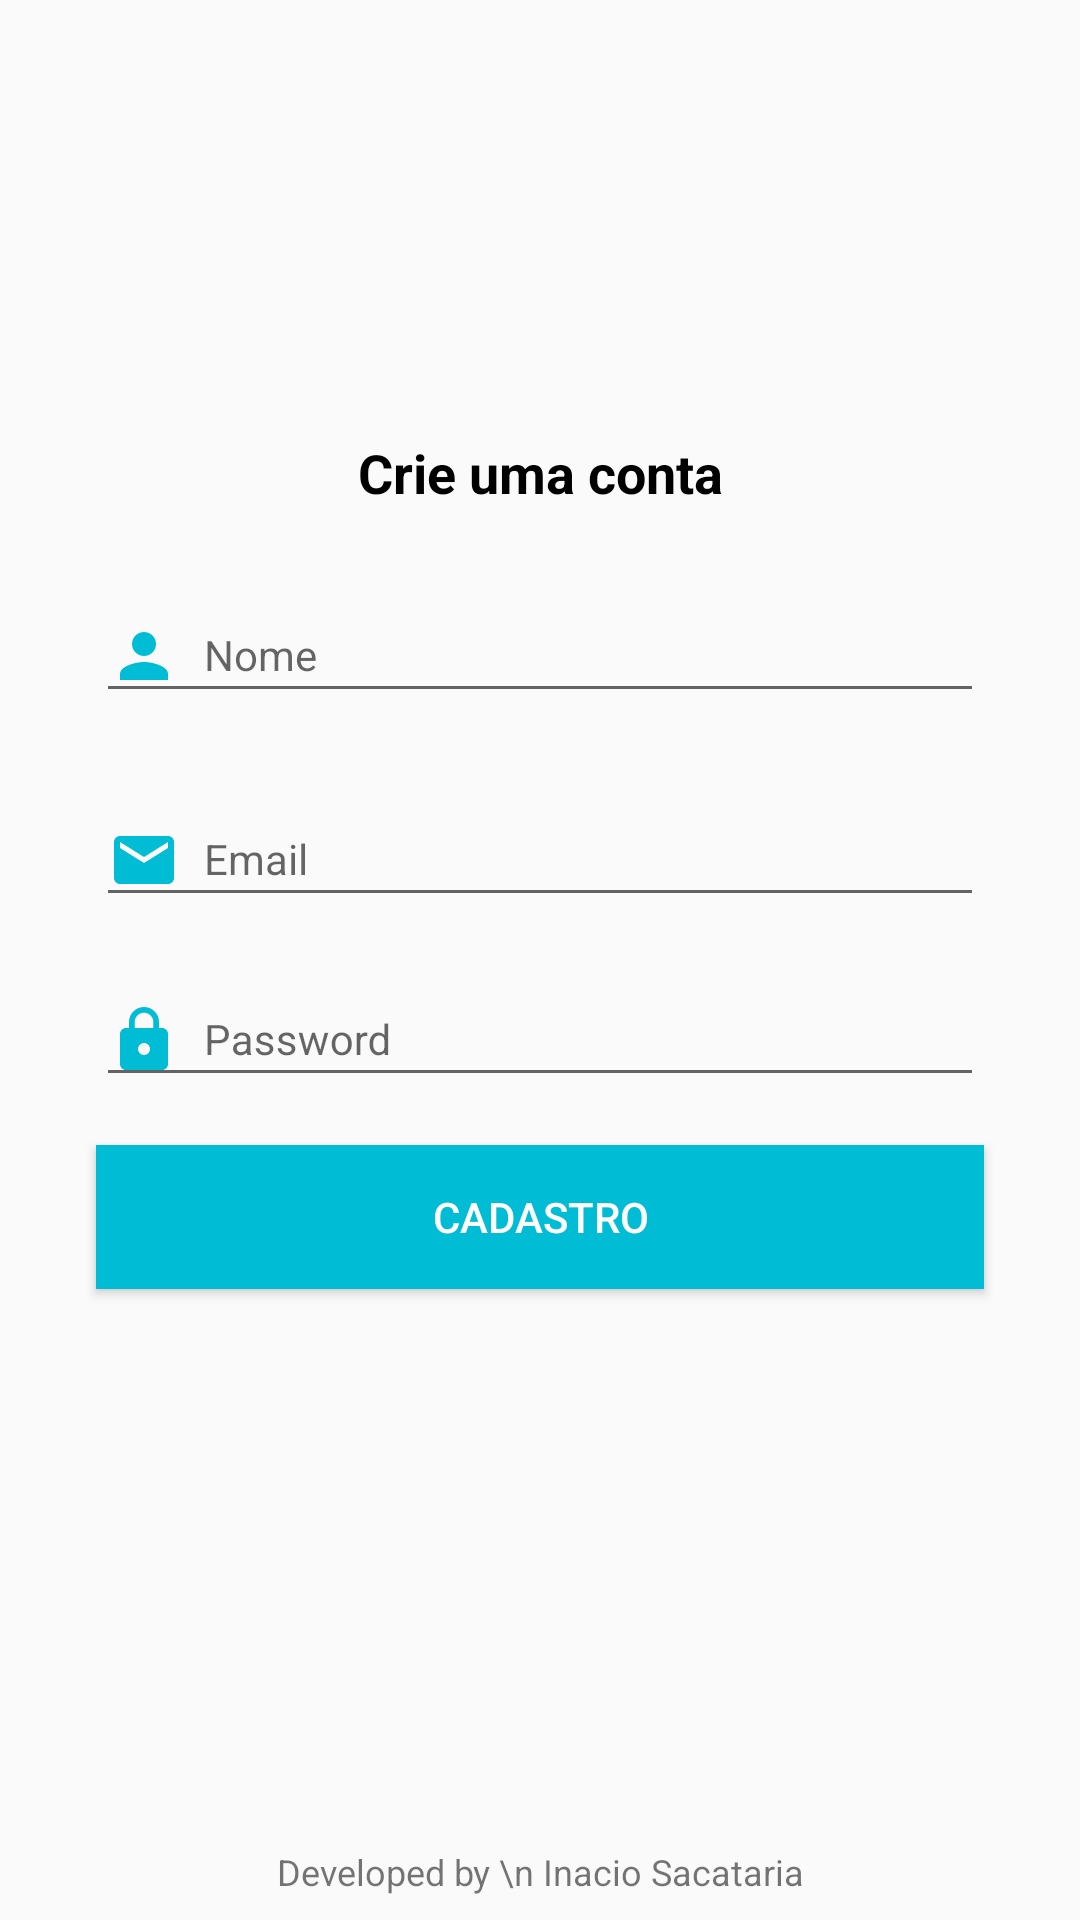

This screen was rendered from an Android layout file. Write that file and the resources it references.
<!-- AndroidManifest.xml: application theme AppTheme -->
<!-- res/layout/activity_cadastro.xml -->
<?xml version="1.0" encoding="utf-8"?>
<androidx.constraintlayout.widget.ConstraintLayout xmlns:android="http://schemas.android.com/apk/res/android"
    xmlns:app="http://schemas.android.com/apk/res-auto"
    xmlns:tools="http://schemas.android.com/tools"
    android:layout_width="match_parent"
    android:layout_height="match_parent"
    tools:context=".CadastroActivity">

    <TextView
        android:id="@+id/textView13"
        android:layout_width="wrap_content"
        android:layout_height="wrap_content"
        android:layout_marginBottom="8dp"
        android:text="Developed by \n Inacio Sacataria"
        android:textAlignment="center"
        android:textSize="12sp"
        app:layout_constraintBottom_toBottomOf="parent"
        app:layout_constraintEnd_toEndOf="parent"
        app:layout_constraintStart_toStartOf="parent" />

    <TextView
        android:id="@+id/textView7"
        android:layout_width="wrap_content"
        android:layout_height="wrap_content"
        android:layout_marginTop="32dp"
        android:text="Crie uma conta"
        android:textColor="#000000"
        android:textSize="18sp"
        android:textStyle="bold"
        app:layout_constraintBottom_toTopOf="@+id/textInputLayout"
        app:layout_constraintEnd_toEndOf="parent"
        app:layout_constraintHorizontal_bias="0.5"
        app:layout_constraintStart_toStartOf="parent"
        app:layout_constraintTop_toTopOf="parent"
        app:layout_constraintVertical_bias="0.35000002"
        app:layout_constraintVertical_chainStyle="packed" />

    <com.google.android.material.textfield.TextInputLayout
        android:id="@+id/textInputLayout"
        android:layout_width="0dp"
        android:layout_height="wrap_content"
        android:layout_marginStart="32dp"
        android:layout_marginTop="16dp"
        android:layout_marginEnd="32dp"
        android:layout_marginBottom="16dp"
        app:layout_constraintBottom_toTopOf="@+id/textInputLayout2"
        app:layout_constraintEnd_toEndOf="parent"
        app:layout_constraintStart_toStartOf="parent"
        app:layout_constraintTop_toBottomOf="@+id/textView7">

        <com.google.android.material.textfield.TextInputEditText
            android:id="@+id/editNome"
            android:layout_width="match_parent"
            android:layout_height="wrap_content"
            android:drawableLeft="@drawable/ic_person"
            android:drawablePadding="8dp"
            android:hint="Nome"
            android:textSize="14sp" />
    </com.google.android.material.textfield.TextInputLayout>

    <com.google.android.material.textfield.TextInputLayout
        android:id="@+id/textInputLayout2"
        android:layout_width="0dp"
        android:layout_height="wrap_content"
        android:layout_marginStart="32dp"
        android:layout_marginEnd="32dp"
        android:layout_marginBottom="8dp"
        app:layout_constraintBottom_toTopOf="@+id/textInputLayout3"
        app:layout_constraintEnd_toEndOf="parent"
        app:layout_constraintStart_toStartOf="parent"
        app:layout_constraintTop_toBottomOf="@+id/textInputLayout">

        <com.google.android.material.textfield.TextInputEditText
            android:id="@+id/editEmailLogin"
            android:layout_width="match_parent"
            android:layout_height="wrap_content"
            android:drawableLeft="@drawable/ic_email"
            android:drawablePadding="8dp"
            android:hint="Email"
            android:textSize="14sp" />
    </com.google.android.material.textfield.TextInputLayout>

    <com.google.android.material.textfield.TextInputLayout
        android:id="@+id/textInputLayout3"
        android:layout_width="0dp"
        android:layout_height="wrap_content"
        android:layout_marginStart="32dp"
        android:layout_marginEnd="32dp"
        android:layout_marginBottom="16dp"
        app:layout_constraintBottom_toTopOf="@+id/btnCadastrar"
        app:layout_constraintEnd_toEndOf="parent"
        app:layout_constraintStart_toStartOf="parent"
        app:layout_constraintTop_toBottomOf="@+id/textInputLayout2">

        <com.google.android.material.textfield.TextInputEditText
            android:id="@+id/editPasswordLogin"
            android:layout_width="match_parent"
            android:layout_height="wrap_content"
            android:drawableLeft="@drawable/ic_lock"
            android:drawablePadding="8dp"
            android:hint="Password"
            android:textSize="14sp" />
    </com.google.android.material.textfield.TextInputLayout>

    <Button
        android:id="@+id/btnCadastrar"
        android:layout_width="0dp"
        android:layout_height="wrap_content"
        android:layout_marginStart="32dp"
        android:layout_marginEnd="32dp"
        android:background="#00BCD4"
        android:text="Cadastro"
        android:textColor="#FFFFFF"
        app:layout_constraintBottom_toBottomOf="parent"
        app:layout_constraintEnd_toEndOf="parent"
        app:layout_constraintStart_toStartOf="parent"
        app:layout_constraintTop_toBottomOf="@+id/textInputLayout3" />

</androidx.constraintlayout.widget.ConstraintLayout>
<!-- resources referenced by this layout -->
<resources>
  <!-- drawable ic_email (drawable) -->
  <vector xmlns:android="http://schemas.android.com/apk/res/android"
          android:width="24dp"
          android:height="24dp"
          android:viewportWidth="24.0"
          android:viewportHeight="24.0">
      <path
          android:fillColor="#00BCD4"
          android:pathData="M20,4L4,4c-1.1,0 -1.99,0.9 -1.99,2L2,18c0,1.1 0.9,2 2,2h16c1.1,0 2,-0.9 2,-2L22,6c0,-1.1 -0.9,-2 -2,-2zM20,8l-8,5 -8,-5L4,6l8,5 8,-5v2z"/>
  </vector>
  <!-- drawable ic_lock (drawable) -->
  <vector xmlns:android="http://schemas.android.com/apk/res/android"
          android:width="24dp"
          android:height="24dp"
          android:viewportWidth="24.0"
          android:viewportHeight="24.0">
      <path
          android:fillColor="#00BCD4"
          android:pathData="M18,8h-1L17,6c0,-2.76 -2.24,-5 -5,-5S7,3.24 7,6v2L6,8c-1.1,0 -2,0.9 -2,2v10c0,1.1 0.9,2 2,2h12c1.1,0 2,-0.9 2,-2L20,10c0,-1.1 -0.9,-2 -2,-2zM12,17c-1.1,0 -2,-0.9 -2,-2s0.9,-2 2,-2 2,0.9 2,2 -0.9,2 -2,2zM15.1,8L8.9,8L8.9,6c0,-1.71 1.39,-3.1 3.1,-3.1 1.71,0 3.1,1.39 3.1,3.1v2z"/>
  </vector>
  <!-- drawable ic_person (drawable) -->
  <vector xmlns:android="http://schemas.android.com/apk/res/android"
          android:width="24dp"
          android:height="24dp"
          android:viewportWidth="24.0"
          android:viewportHeight="24.0">
      <path
          android:fillColor="#00BCD4"
          android:pathData="M12,12c2.21,0 4,-1.79 4,-4s-1.79,-4 -4,-4 -4,1.79 -4,4 1.79,4 4,4zM12,14c-2.67,0 -8,1.34 -8,4v2h16v-2c0,-2.66 -5.33,-4 -8,-4z"/>
  </vector>
  <style name="AppTheme" parent="Theme.AppCompat.Light.DarkActionBar">
          
          <item name="colorPrimary">@color/colorPrimary</item>
          <item name="colorPrimaryDark">@color/colorPrimaryDark</item>
          <item name="colorAccent">@color/colorAccent</item>
      </style>
  <color name="colorPrimary">#00BCD4</color>
  <color name="colorPrimaryDark">#01859B</color>
  <color name="colorAccent">#00BCD4</color>
  
  
      //cores dispesas
</resources>
